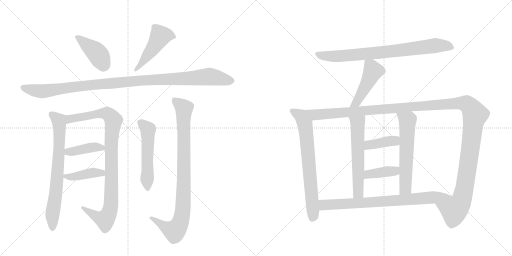
t = 0.00 s
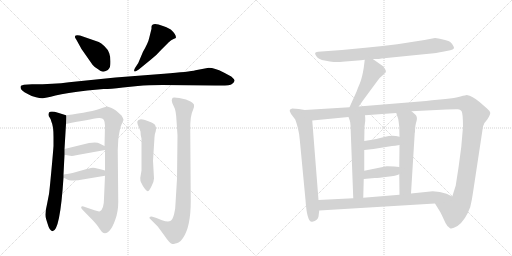
t = 2.87 s
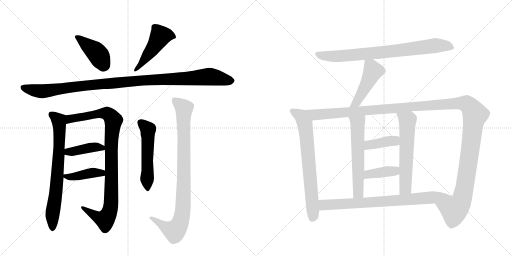
t = 5.75 s
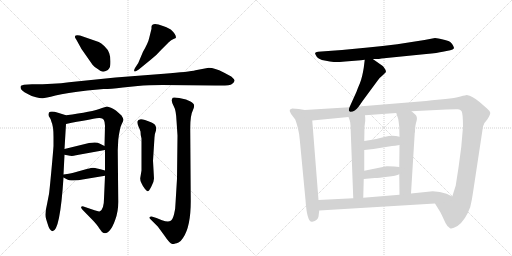
t = 8.62 s
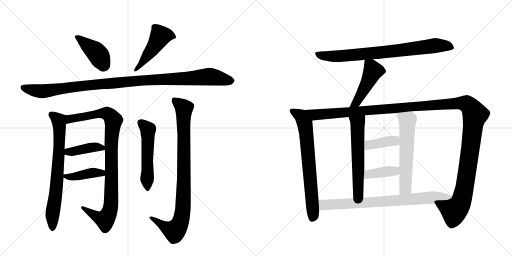
t = 11.49 s
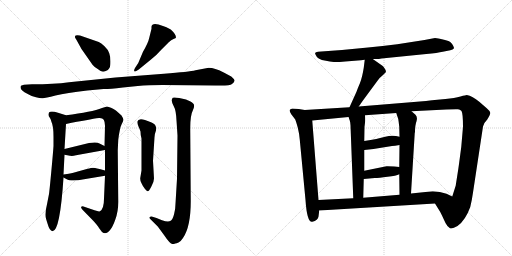
t = 14.37 s

The animated SVG that drew these frames (rendered in a browser with its animation timeline set to each time). Animation: 18 CSS @keyframes rules; one cycle of 14.37 s.

<svg version="1.1" viewBox="0 0 2048 1024" xmlns="http://www.w3.org/2000/svg">
  <g stroke="lightgray" stroke-dasharray="1,1" stroke-width="1" transform="scale(4, 4)">
    <line x1="0" y1="0" x2="256" y2="256"></line>
    <line x1="256" y1="0" x2="0" y2="256"></line>
    <line x1="128" y1="0" x2="128" y2="256"></line>
    <line x1="0" y1="128" x2="256" y2="128"></line>
    <line x1="256" y1="0" x2="512" y2="256"></line>
    <line x1="512" y1="0" x2="256" y2="256"></line>
    <line x1="384" y1="0" x2="384" y2="256"></line>
    <line x1="256" y1="128" x2="512" y2="128"></line>
  </g>
<g transform="scale(1, -1) translate(0, -850)">
   <style type="text/css">
    @keyframes keyframes0 {
      from {
       stroke: black;
       stroke-dashoffset: 416;
       stroke-width: 128;
       }
       58% {
       animation-timing-function: step-end;
       stroke: black;
       stroke-dashoffset: 0;
       stroke-width: 128;
       }
       to {
       stroke: black;
       stroke-width: 1024;
       }
       }
       #make-me-a-hanzi-animation-0 {
         animation: keyframes0 0.588542s both;
         animation-delay: 0.000000s;
         animation-timing-function: linear;
       }
    @keyframes keyframes1 {
      from {
       stroke: black;
       stroke-dashoffset: 480;
       stroke-width: 128;
       }
       61% {
       animation-timing-function: step-end;
       stroke: black;
       stroke-dashoffset: 0;
       stroke-width: 128;
       }
       to {
       stroke: black;
       stroke-width: 1024;
       }
       }
       #make-me-a-hanzi-animation-1 {
         animation: keyframes1 0.640625s both;
         animation-delay: 0.588542s;
         animation-timing-function: linear;
       }
    @keyframes keyframes2 {
      from {
       stroke: black;
       stroke-dashoffset: 1097;
       stroke-width: 128;
       }
       78% {
       animation-timing-function: step-end;
       stroke: black;
       stroke-dashoffset: 0;
       stroke-width: 128;
       }
       to {
       stroke: black;
       stroke-width: 1024;
       }
       }
       #make-me-a-hanzi-animation-2 {
         animation: keyframes2 1.142741s both;
         animation-delay: 1.229167s;
         animation-timing-function: linear;
       }
    @keyframes keyframes3 {
      from {
       stroke: black;
       stroke-dashoffset: 731;
       stroke-width: 128;
       }
       70% {
       animation-timing-function: step-end;
       stroke: black;
       stroke-dashoffset: 0;
       stroke-width: 128;
       }
       to {
       stroke: black;
       stroke-width: 1024;
       }
       }
       #make-me-a-hanzi-animation-3 {
         animation: keyframes3 0.844889s both;
         animation-delay: 2.371908s;
         animation-timing-function: linear;
       }
    @keyframes keyframes4 {
      from {
       stroke: black;
       stroke-dashoffset: 962;
       stroke-width: 128;
       }
       76% {
       animation-timing-function: step-end;
       stroke: black;
       stroke-dashoffset: 0;
       stroke-width: 128;
       }
       to {
       stroke: black;
       stroke-width: 1024;
       }
       }
       #make-me-a-hanzi-animation-4 {
         animation: keyframes4 1.032878s both;
         animation-delay: 3.216797s;
         animation-timing-function: linear;
       }
    @keyframes keyframes5 {
      from {
       stroke: black;
       stroke-dashoffset: 408;
       stroke-width: 128;
       }
       57% {
       animation-timing-function: step-end;
       stroke: black;
       stroke-dashoffset: 0;
       stroke-width: 128;
       }
       to {
       stroke: black;
       stroke-width: 1024;
       }
       }
       #make-me-a-hanzi-animation-5 {
         animation: keyframes5 0.582031s both;
         animation-delay: 4.249674s;
         animation-timing-function: linear;
       }
    @keyframes keyframes6 {
      from {
       stroke: black;
       stroke-dashoffset: 409;
       stroke-width: 128;
       }
       57% {
       animation-timing-function: step-end;
       stroke: black;
       stroke-dashoffset: 0;
       stroke-width: 128;
       }
       to {
       stroke: black;
       stroke-width: 1024;
       }
       }
       #make-me-a-hanzi-animation-6 {
         animation: keyframes6 0.582845s both;
         animation-delay: 4.831706s;
         animation-timing-function: linear;
       }
    @keyframes keyframes7 {
      from {
       stroke: black;
       stroke-dashoffset: 535;
       stroke-width: 128;
       }
       64% {
       animation-timing-function: step-end;
       stroke: black;
       stroke-dashoffset: 0;
       stroke-width: 128;
       }
       to {
       stroke: black;
       stroke-width: 1024;
       }
       }
       #make-me-a-hanzi-animation-7 {
         animation: keyframes7 0.685384s both;
         animation-delay: 5.414551s;
         animation-timing-function: linear;
       }
    @keyframes keyframes8 {
      from {
       stroke: black;
       stroke-dashoffset: 914;
       stroke-width: 128;
       }
       75% {
       animation-timing-function: step-end;
       stroke: black;
       stroke-dashoffset: 0;
       stroke-width: 128;
       }
       to {
       stroke: black;
       stroke-width: 1024;
       }
       }
       #make-me-a-hanzi-animation-8 {
         animation: keyframes8 0.993815s both;
         animation-delay: 6.099935s;
         animation-timing-function: linear;
       }
    @keyframes keyframes9 {
      from {
       stroke: black;
       stroke-dashoffset: 800;
       stroke-width: 128;
       }
       72% {
       animation-timing-function: step-end;
       stroke: black;
       stroke-dashoffset: 0;
       stroke-width: 128;
       }
       to {
       stroke: black;
       stroke-width: 1024;
       }
       }
       #make-me-a-hanzi-animation-9 {
         animation: keyframes9 0.901042s both;
         animation-delay: 7.093750s;
         animation-timing-function: linear;
       }
    @keyframes keyframes10 {
      from {
       stroke: black;
       stroke-dashoffset: 471;
       stroke-width: 128;
       }
       61% {
       animation-timing-function: step-end;
       stroke: black;
       stroke-dashoffset: 0;
       stroke-width: 128;
       }
       to {
       stroke: black;
       stroke-width: 1024;
       }
       }
       #make-me-a-hanzi-animation-10 {
         animation: keyframes10 0.633301s both;
         animation-delay: 7.994792s;
         animation-timing-function: linear;
       }
    @keyframes keyframes11 {
      from {
       stroke: black;
       stroke-dashoffset: 715;
       stroke-width: 128;
       }
       70% {
       animation-timing-function: step-end;
       stroke: black;
       stroke-dashoffset: 0;
       stroke-width: 128;
       }
       to {
       stroke: black;
       stroke-width: 1024;
       }
       }
       #make-me-a-hanzi-animation-11 {
         animation: keyframes11 0.831868s both;
         animation-delay: 8.628092s;
         animation-timing-function: linear;
       }
    @keyframes keyframes12 {
      from {
       stroke: black;
       stroke-dashoffset: 1425;
       stroke-width: 128;
       }
       82% {
       animation-timing-function: step-end;
       stroke: black;
       stroke-dashoffset: 0;
       stroke-width: 128;
       }
       to {
       stroke: black;
       stroke-width: 1024;
       }
       }
       #make-me-a-hanzi-animation-12 {
         animation: keyframes12 1.409668s both;
         animation-delay: 9.459961s;
         animation-timing-function: linear;
       }
    @keyframes keyframes13 {
      from {
       stroke: black;
       stroke-dashoffset: 589;
       stroke-width: 128;
       }
       66% {
       animation-timing-function: step-end;
       stroke: black;
       stroke-dashoffset: 0;
       stroke-width: 128;
       }
       to {
       stroke: black;
       stroke-width: 1024;
       }
       }
       #make-me-a-hanzi-animation-13 {
         animation: keyframes13 0.729329s both;
         animation-delay: 10.869629s;
         animation-timing-function: linear;
       }
    @keyframes keyframes14 {
      from {
       stroke: black;
       stroke-dashoffset: 598;
       stroke-width: 128;
       }
       66% {
       animation-timing-function: step-end;
       stroke: black;
       stroke-dashoffset: 0;
       stroke-width: 128;
       }
       to {
       stroke: black;
       stroke-width: 1024;
       }
       }
       #make-me-a-hanzi-animation-14 {
         animation: keyframes14 0.736654s both;
         animation-delay: 11.598958s;
         animation-timing-function: linear;
       }
    @keyframes keyframes15 {
      from {
       stroke: black;
       stroke-dashoffset: 394;
       stroke-width: 128;
       }
       56% {
       animation-timing-function: step-end;
       stroke: black;
       stroke-dashoffset: 0;
       stroke-width: 128;
       }
       to {
       stroke: black;
       stroke-width: 1024;
       }
       }
       #make-me-a-hanzi-animation-15 {
         animation: keyframes15 0.570638s both;
         animation-delay: 12.335612s;
         animation-timing-function: linear;
       }
    @keyframes keyframes16 {
      from {
       stroke: black;
       stroke-dashoffset: 396;
       stroke-width: 128;
       }
       56% {
       animation-timing-function: step-end;
       stroke: black;
       stroke-dashoffset: 0;
       stroke-width: 128;
       }
       to {
       stroke: black;
       stroke-width: 1024;
       }
       }
       #make-me-a-hanzi-animation-16 {
         animation: keyframes16 0.572266s both;
         animation-delay: 12.906250s;
         animation-timing-function: linear;
       }
    @keyframes keyframes17 {
      from {
       stroke: black;
       stroke-dashoffset: 781;
       stroke-width: 128;
       }
       72% {
       animation-timing-function: step-end;
       stroke: black;
       stroke-dashoffset: 0;
       stroke-width: 128;
       }
       to {
       stroke: black;
       stroke-width: 1024;
       }
       }
       #make-me-a-hanzi-animation-17 {
         animation: keyframes17 0.885579s both;
         animation-delay: 13.478516s;
         animation-timing-function: linear;
       }
</style>
<path d="M 395 682 L 320 708 Q 299 712 300 703 Q 299 700 305 692 L 326 654 L 370 591 Q 379 580 391 574 Q 402 565 408 564 Q 414 562 423 566 Q 433 569 437 577 Q 442 584 442 604 Q 442 623 437 637 Q 433 651 418 665 Q 404 678 395 682 Z" fill="lightgray"></path> 
<path d="M 553 598 L 540 578 Q 534 567 538 565 Q 539 561 555 572 L 604 612 Q 625 628 646 652 L 675 681 Q 685 690 694 694 Q 704 697 704 700 Q 704 713 683 732 Q 664 743 652 746 Q 608 764 606 743 L 606 735 L 597 699 Q 593 679 572 643 L 553 598 Z" fill="lightgray"></path> 
<path d="M 835 579 L 782 569 Q 758 563 656 555 L 462 540 L 276 521 Q 216 513 128 513 L 96 511 L 86 508 Q 82 507 82 501 Q 82 494 89 488 Q 96 482 111 474 Q 126 465 144 461 Q 162 456 171 457 Q 180 457 222 468 Q 265 478 349 488 L 414 494 Q 430 493 492 500 L 551 506 Q 592 510 650 510 L 862 508 Q 919 506 928 514 Q 938 522 938 527 Q 939 532 925 544 L 893 561 Q 859 579 835 579 Z" fill="lightgray"></path> 
<path d="M 185 -28 L 190 -44 Q 198 -73 210 -75 Q 240 -75 254 140 L 254 152 L 258 231 L 258 254 L 264 354 C 266 384 266 388 264 389 L 232 399 Q 204 408 196 400 Q 192 388 198 381 Q 204 374 206 362 Q 214 346 214 303 L 214 266 Q 212 236 205 162 Q 198 87 196 74 L 188 33 Q 177 -11 185 -28 Z" fill="lightgray"></path> 
<path d="M 420 147 L 416 56 Q 416 15 400 5 Q 394 3 378 9 L 334 24 Q 328 26 325 23 Q 322 19 330 11 L 372 -32 Q 394 -56 396 -62 L 408 -78 Q 422 -89 436 -75 Q 450 -61 461 -29 Q 473 3 473 42 L 471 249 L 473 290 Q 475 310 479 328 Q 480 340 487 354 Q 494 367 494 371 Q 494 375 486 388 L 466 406 Q 464 408 454 414 L 444 419 L 429 424 Q 424 424 408 418 Q 368 402 264 389 C 234 385 235 348 264 354 Q 358 373 396 378 Q 410 379 415 371 Q 420 362 420 347 L 418 266 L 420 250 L 420 168 L 420 147 Z" fill="lightgray"></path> 
<path d="M 258 231 L 280 227 Q 290 225 304 229 L 420 250 C 442 254 442 254 418 266 L 398 276 Q 388 283 356 278 L 258 254 C 229 247 228 236 258 231 Z" fill="lightgray"></path> 
<path d="M 254 140 L 267 133 Q 274 128 294 128 Q 314 128 330 132 L 420 147 C 450 152 449 160 420 168 L 398 174 Q 376 179 372 179 Q 368 179 347 174 L 290 158 Q 278 155 254 152 C 236 150 236 150 254 140 Z" fill="lightgray"></path> 
<path d="M 616 136 L 612 207 L 618 301 Q 618 313 623 325 Q 628 337 620 351 Q 612 358 604 361 L 580 370 Q 553 379 549 363 Q 549 356 554 344 Q 560 331 562 324 Q 562 308 566 296 L 566 168 L 561 138 Q 560 128 566 117 Q 572 103 580 94 Q 588 85 591 85 Q 595 84 605 103 Q 616 122 616 136 Z" fill="lightgray"></path> 
<path d="M 710 308 L 708 135 L 702 36 Q 702 14 696 -8 Q 690 -30 681 -34 Q 672 -39 648 -31 L 626 -22 L 610 -17 Q 603 -14 599 -18 Q 595 -22 601 -26 L 631 -56 L 656 -90 Q 680 -126 690 -126 Q 696 -126 701 -124 Q 706 -123 714 -120 Q 722 -117 732 -102 Q 763 -57 763 45 L 761 328 Q 760 388 772 410 Q 778 423 776 430 Q 776 436 762 444 Q 748 451 744 452 L 717 458 Q 696 462 691 459 Q 687 455 687 448 Q 687 440 695 425 Q 704 410 706 368 L 710 308 Z" fill="lightgray"></path> 
<path d="M 1491 614 L 1510 614 Q 1513 614 1526 616 L 1705 634 Q 1751 638 1771 643 L 1801 649 Q 1812 651 1816 657 Q 1817 661 1808.5 674 Q 1800 687 1776 691 Q 1749 698 1740 698 L 1698 690 L 1589 673 Q 1530 666 1472 660 L 1368 650 L 1272 643 Q 1262 642 1260.5 638 Q 1259 634 1267 623.5 Q 1275 613 1298.5 608 Q 1322 603 1335 602 Q 1348 601 1381 604 L 1444 609 L 1459 611 L 1491 614 Z" fill="lightgray"></path> 
<path d="M 1459 611 L 1455 579 Q 1449 541 1440 518 Q 1430 495 1426 483 L 1398 421 C 1386 394 1418 399 1435 424 L 1451 447 L 1510 527 Q 1520 541 1532 550 L 1543 561 Q 1545 566 1540 574 Q 1535 582 1531 586 L 1491 614 C 1466 631 1462 634 1459 611 Z" fill="lightgray"></path> 
<path d="M 1219 410 L 1195 414 L 1169 416 Q 1160 413 1159 410 Q 1157 406 1165 393 L 1181 372 Q 1183 368 1191 340 Q 1198 311 1199 292 L 1222 50 Q 1228 -41 1249 -37 Q 1272 -32 1274 -16 L 1277 8 L 1274 50 L 1249 368 C 1247 398 1246 405 1219 410 Z" fill="lightgray"></path> 
<path d="M 1398 421 L 1219 410 C 1189 408 1219 365 1249 368 L 1394 382 L 1460 389 L 1585 398 L 1646 405 L 1785 412 Q 1824 414 1832 413 Q 1840 412 1846 406 Q 1852 396 1852 343 L 1845 262 L 1836 194 Q 1833 172 1831 160 L 1823 109 L 1823 108 L 1809 64 C 1800 35 1724 62 1740 36 L 1761 2 L 1768 -12 Q 1774 -25 1782 -42 Q 1790 -58 1800 -63 Q 1809 -67 1830 -54 Q 1862 -31 1881 22 Q 1888 51 1892 80 L 1932 344 Q 1934 357 1949 372 Q 1962 392 1961 399 Q 1960 406 1947 417 L 1917 443 Q 1890 466 1867 470 Q 1864 470 1842 464 Q 1819 457 1782 454 L 1728 449 L 1704 446 L 1435 424 L 1398 421 Z" fill="lightgray"></path> 
<path d="M 1394 382 L 1399 368 Q 1401 363 1402 349 L 1413 57 C 1414 27 1452 29 1453 59 L 1455 134 L 1457 167 L 1457 250 L 1457 286 L 1458 343 L 1461 367 Q 1461 382 1460 389 C 1458 419 1384 410 1394 382 Z" fill="lightgray"></path> 
<path d="M 1597 153 L 1598 71 C 1598 41 1642 46 1644 76 L 1659 319 L 1660 321 Q 1660 349 1666 365 Q 1671 381 1662 391 L 1646 405 C 1623 425 1576 426 1585 398 L 1593 374 Q 1595 362 1597 343 L 1598 303 L 1598 270 L 1597 182 L 1597 153 Z" fill="lightgray"></path> 
<path d="M 1457 250 L 1494 254 L 1568 266 Q 1578 266 1598 270 C 1627 276 1627 295 1598 303 Q 1570 312 1541 303 Q 1511 294 1457 286 C 1427 282 1427 247 1457 250 Z" fill="lightgray"></path> 
<path d="M 1455 134 L 1499 138 Q 1515 138 1550 143 Q 1585 147 1597 153 C 1625 165 1627 179 1597 182 L 1577 184 Q 1548 186 1546 185 L 1457 167 C 1428 161 1425 131 1455 134 Z" fill="lightgray"></path> 
<path d="M 1277 8 L 1740 36 C 1770 38 1836 51 1809 64 L 1786 75 Q 1760 85 1731 85 L 1644 76 L 1598 71 L 1453 59 L 1413 57 L 1274 50 C 1244 48 1247 6 1277 8 Z" fill="lightgray"></path> 
      <clipPath id="make-me-a-hanzi-clip-0">
      <path d="M 395 682 L 320 708 Q 299 712 300 703 Q 299 700 305 692 L 326 654 L 370 591 Q 379 580 391 574 Q 402 565 408 564 Q 414 562 423 566 Q 433 569 437 577 Q 442 584 442 604 Q 442 623 437 637 Q 433 651 418 665 Q 404 678 395 682 Z" fill="lightgray"></path>
      </clipPath>
      <path clip-path="url(#make-me-a-hanzi-clip-0)" d="M 309 701 L 386 640 L 418 587 " fill="none" id="make-me-a-hanzi-animation-0" stroke-dasharray="288 576" stroke-linecap="round"></path>

      <clipPath id="make-me-a-hanzi-clip-1">
      <path d="M 553 598 L 540 578 Q 534 567 538 565 Q 539 561 555 572 L 604 612 Q 625 628 646 652 L 675 681 Q 685 690 694 694 Q 704 697 704 700 Q 704 713 683 732 Q 664 743 652 746 Q 608 764 606 743 L 606 735 L 597 699 Q 593 679 572 643 L 553 598 Z" fill="lightgray"></path>
      </clipPath>
      <path clip-path="url(#make-me-a-hanzi-clip-1)" d="M 696 703 L 672 710 L 641 705 L 603 644 L 541 571 " fill="none" id="make-me-a-hanzi-animation-1" stroke-dasharray="352 704" stroke-linecap="round"></path>

      <clipPath id="make-me-a-hanzi-clip-2">
      <path d="M 835 579 L 782 569 Q 758 563 656 555 L 462 540 L 276 521 Q 216 513 128 513 L 96 511 L 86 508 Q 82 507 82 501 Q 82 494 89 488 Q 96 482 111 474 Q 126 465 144 461 Q 162 456 171 457 Q 180 457 222 468 Q 265 478 349 488 L 414 494 Q 430 493 492 500 L 551 506 Q 592 510 650 510 L 862 508 Q 919 506 928 514 Q 938 522 938 527 Q 939 532 925 544 L 893 561 Q 859 579 835 579 Z" fill="lightgray"></path>
      </clipPath>
      <path clip-path="url(#make-me-a-hanzi-clip-2)" d="M 94 499 L 167 485 L 410 515 L 835 544 L 929 527 " fill="none" id="make-me-a-hanzi-animation-2" stroke-dasharray="969 1938" stroke-linecap="round"></path>

      <clipPath id="make-me-a-hanzi-clip-3">
      <path d="M 185 -28 L 190 -44 Q 198 -73 210 -75 Q 240 -75 254 140 L 254 152 L 258 231 L 258 254 L 264 354 C 266 384 266 388 264 389 L 232 399 Q 204 408 196 400 Q 192 388 198 381 Q 204 374 206 362 Q 214 346 214 303 L 214 266 Q 212 236 205 162 Q 198 87 196 74 L 188 33 Q 177 -11 185 -28 Z" fill="lightgray"></path>
      </clipPath>
      <path clip-path="url(#make-me-a-hanzi-clip-3)" d="M 204 393 L 235 367 L 238 320 L 227 99 L 210 1 L 210 -66 " fill="none" id="make-me-a-hanzi-animation-3" stroke-dasharray="603 1206" stroke-linecap="round"></path>

      <clipPath id="make-me-a-hanzi-clip-4">
      <path d="M 420 147 L 416 56 Q 416 15 400 5 Q 394 3 378 9 L 334 24 Q 328 26 325 23 Q 322 19 330 11 L 372 -32 Q 394 -56 396 -62 L 408 -78 Q 422 -89 436 -75 Q 450 -61 461 -29 Q 473 3 473 42 L 471 249 L 473 290 Q 475 310 479 328 Q 480 340 487 354 Q 494 367 494 371 Q 494 375 486 388 L 466 406 Q 464 408 454 414 L 444 419 L 429 424 Q 424 424 408 418 Q 368 402 264 389 C 234 385 235 348 264 354 Q 358 373 396 378 Q 410 379 415 371 Q 420 362 420 347 L 418 266 L 420 250 L 420 168 L 420 147 Z" fill="lightgray"></path>
      </clipPath>
      <path clip-path="url(#make-me-a-hanzi-clip-4)" d="M 273 360 L 281 375 L 411 397 L 436 391 L 454 368 L 445 271 L 445 50 L 436 -2 L 417 -28 L 330 18 " fill="none" id="make-me-a-hanzi-animation-4" stroke-dasharray="834 1668" stroke-linecap="round"></path>

      <clipPath id="make-me-a-hanzi-clip-5">
      <path d="M 258 231 L 280 227 Q 290 225 304 229 L 420 250 C 442 254 442 254 418 266 L 398 276 Q 388 283 356 278 L 258 254 C 229 247 228 236 258 231 Z" fill="lightgray"></path>
      </clipPath>
      <path clip-path="url(#make-me-a-hanzi-clip-5)" d="M 265 237 L 272 243 L 366 260 L 388 262 L 412 253 " fill="none" id="make-me-a-hanzi-animation-5" stroke-dasharray="280 560" stroke-linecap="round"></path>

      <clipPath id="make-me-a-hanzi-clip-6">
      <path d="M 254 140 L 267 133 Q 274 128 294 128 Q 314 128 330 132 L 420 147 C 450 152 449 160 420 168 L 398 174 Q 376 179 372 179 Q 368 179 347 174 L 290 158 Q 278 155 254 152 C 236 150 236 150 254 140 Z" fill="lightgray"></path>
      </clipPath>
      <path clip-path="url(#make-me-a-hanzi-clip-6)" d="M 262 146 L 287 142 L 413 163 " fill="none" id="make-me-a-hanzi-animation-6" stroke-dasharray="281 562" stroke-linecap="round"></path>

      <clipPath id="make-me-a-hanzi-clip-7">
      <path d="M 616 136 L 612 207 L 618 301 Q 618 313 623 325 Q 628 337 620 351 Q 612 358 604 361 L 580 370 Q 553 379 549 363 Q 549 356 554 344 Q 560 331 562 324 Q 562 308 566 296 L 566 168 L 561 138 Q 560 128 566 117 Q 572 103 580 94 Q 588 85 591 85 Q 595 84 605 103 Q 616 122 616 136 Z" fill="lightgray"></path>
      </clipPath>
      <path clip-path="url(#make-me-a-hanzi-clip-7)" d="M 561 361 L 592 328 L 589 94 " fill="none" id="make-me-a-hanzi-animation-7" stroke-dasharray="407 814" stroke-linecap="round"></path>

      <clipPath id="make-me-a-hanzi-clip-8">
      <path d="M 710 308 L 708 135 L 702 36 Q 702 14 696 -8 Q 690 -30 681 -34 Q 672 -39 648 -31 L 626 -22 L 610 -17 Q 603 -14 599 -18 Q 595 -22 601 -26 L 631 -56 L 656 -90 Q 680 -126 690 -126 Q 696 -126 701 -124 Q 706 -123 714 -120 Q 722 -117 732 -102 Q 763 -57 763 45 L 761 328 Q 760 388 772 410 Q 778 423 776 430 Q 776 436 762 444 Q 748 451 744 452 L 717 458 Q 696 462 691 459 Q 687 455 687 448 Q 687 440 695 425 Q 704 410 706 368 L 710 308 Z" fill="lightgray"></path>
      </clipPath>
      <path clip-path="url(#make-me-a-hanzi-clip-8)" d="M 697 451 L 736 417 L 731 0 L 715 -53 L 695 -74 L 605 -21 " fill="none" id="make-me-a-hanzi-animation-8" stroke-dasharray="786 1572" stroke-linecap="round"></path>

      <clipPath id="make-me-a-hanzi-clip-9">
      <path d="M 1491 614 L 1510 614 Q 1513 614 1526 616 L 1705 634 Q 1751 638 1771 643 L 1801 649 Q 1812 651 1816 657 Q 1817 661 1808.5 674 Q 1800 687 1776 691 Q 1749 698 1740 698 L 1698 690 L 1589 673 Q 1530 666 1472 660 L 1368 650 L 1272 643 Q 1262 642 1260.5 638 Q 1259 634 1267 623.5 Q 1275 613 1298.5 608 Q 1322 603 1335 602 Q 1348 601 1381 604 L 1444 609 L 1459 611 L 1491 614 Z" fill="lightgray"></path>
      </clipPath>
      <path clip-path="url(#make-me-a-hanzi-clip-9)" d="M 1269 633 L 1308 626 L 1369 626 L 1591 647 L 1739 668 L 1786 667 L 1809 659 " fill="none" id="make-me-a-hanzi-animation-9" stroke-dasharray="672 1344" stroke-linecap="round"></path>

      <clipPath id="make-me-a-hanzi-clip-10">
      <path d="M 1459 611 L 1455 579 Q 1449 541 1440 518 Q 1430 495 1426 483 L 1398 421 C 1386 394 1418 399 1435 424 L 1451 447 L 1510 527 Q 1520 541 1532 550 L 1543 561 Q 1545 566 1540 574 Q 1535 582 1531 586 L 1491 614 C 1466 631 1462 634 1459 611 Z" fill="lightgray"></path>
      </clipPath>
      <path clip-path="url(#make-me-a-hanzi-clip-10)" d="M 1465 605 L 1484 586 L 1488 556 L 1426 440 L 1404 426 " fill="none" id="make-me-a-hanzi-animation-10" stroke-dasharray="343 686" stroke-linecap="round"></path>

      <clipPath id="make-me-a-hanzi-clip-11">
      <path d="M 1219 410 L 1195 414 L 1169 416 Q 1160 413 1159 410 Q 1157 406 1165 393 L 1181 372 Q 1183 368 1191 340 Q 1198 311 1199 292 L 1222 50 Q 1228 -41 1249 -37 Q 1272 -32 1274 -16 L 1277 8 L 1274 50 L 1249 368 C 1247 398 1246 405 1219 410 Z" fill="lightgray"></path>
      </clipPath>
      <path clip-path="url(#make-me-a-hanzi-clip-11)" d="M 1167 408 L 1204 386 L 1224 325 L 1253 -7 L 1248 -25 " fill="none" id="make-me-a-hanzi-animation-11" stroke-dasharray="587 1174" stroke-linecap="round"></path>

      <clipPath id="make-me-a-hanzi-clip-12">
      <path d="M 1398 421 L 1219 410 C 1189 408 1219 365 1249 368 L 1394 382 L 1460 389 L 1585 398 L 1646 405 L 1785 412 Q 1824 414 1832 413 Q 1840 412 1846 406 Q 1852 396 1852 343 L 1845 262 L 1836 194 Q 1833 172 1831 160 L 1823 109 L 1823 108 L 1809 64 C 1800 35 1724 62 1740 36 L 1761 2 L 1768 -12 Q 1774 -25 1782 -42 Q 1790 -58 1800 -63 Q 1809 -67 1830 -54 Q 1862 -31 1881 22 Q 1888 51 1892 80 L 1932 344 Q 1934 357 1949 372 Q 1962 392 1961 399 Q 1960 406 1947 417 L 1917 443 Q 1890 466 1867 470 Q 1864 470 1842 464 Q 1819 457 1782 454 L 1728 449 L 1704 446 L 1435 424 L 1398 421 Z" fill="lightgray"></path>
      </clipPath>
      <path clip-path="url(#make-me-a-hanzi-clip-12)" d="M 1227 408 L 1260 391 L 1810 436 L 1870 432 L 1900 392 L 1851 65 L 1842 38 L 1817 9 L 1749 34 " fill="none" id="make-me-a-hanzi-animation-12" stroke-dasharray="1297 2594" stroke-linecap="round"></path>

      <clipPath id="make-me-a-hanzi-clip-13">
      <path d="M 1394 382 L 1399 368 Q 1401 363 1402 349 L 1413 57 C 1414 27 1452 29 1453 59 L 1455 134 L 1457 167 L 1457 250 L 1457 286 L 1458 343 L 1461 367 Q 1461 382 1460 389 C 1458 419 1384 410 1394 382 Z" fill="lightgray"></path>
      </clipPath>
      <path clip-path="url(#make-me-a-hanzi-clip-13)" d="M 1454 384 L 1430 357 L 1433 81 L 1419 65 " fill="none" id="make-me-a-hanzi-animation-13" stroke-dasharray="461 922" stroke-linecap="round"></path>

      <clipPath id="make-me-a-hanzi-clip-14">
      <path d="M 1597 153 L 1598 71 C 1598 41 1642 46 1644 76 L 1659 319 L 1660 321 Q 1660 349 1666 365 Q 1671 381 1662 391 L 1646 405 C 1623 425 1576 426 1585 398 L 1593 374 Q 1595 362 1597 343 L 1598 303 L 1598 270 L 1597 182 L 1597 153 Z" fill="lightgray"></path>
      </clipPath>
      <path clip-path="url(#make-me-a-hanzi-clip-14)" d="M 1593 394 L 1630 368 L 1622 97 L 1605 78 " fill="none" id="make-me-a-hanzi-animation-14" stroke-dasharray="470 940" stroke-linecap="round"></path>

      <clipPath id="make-me-a-hanzi-clip-15">
      <path d="M 1457 250 L 1494 254 L 1568 266 Q 1578 266 1598 270 C 1627 276 1627 295 1598 303 Q 1570 312 1541 303 Q 1511 294 1457 286 C 1427 282 1427 247 1457 250 Z" fill="lightgray"></path>
      </clipPath>
      <path clip-path="url(#make-me-a-hanzi-clip-15)" d="M 1463 256 L 1473 268 L 1579 287 L 1589 298 " fill="none" id="make-me-a-hanzi-animation-15" stroke-dasharray="266 532" stroke-linecap="round"></path>

      <clipPath id="make-me-a-hanzi-clip-16">
      <path d="M 1455 134 L 1499 138 Q 1515 138 1550 143 Q 1585 147 1597 153 C 1625 165 1627 179 1597 182 L 1577 184 Q 1548 186 1546 185 L 1457 167 C 1428 161 1425 131 1455 134 Z" fill="lightgray"></path>
      </clipPath>
      <path clip-path="url(#make-me-a-hanzi-clip-16)" d="M 1462 139 L 1469 150 L 1483 155 L 1579 166 L 1591 175 " fill="none" id="make-me-a-hanzi-animation-16" stroke-dasharray="268 536" stroke-linecap="round"></path>

      <clipPath id="make-me-a-hanzi-clip-17">
      <path d="M 1277 8 L 1740 36 C 1770 38 1836 51 1809 64 L 1786 75 Q 1760 85 1731 85 L 1644 76 L 1598 71 L 1453 59 L 1413 57 L 1274 50 C 1244 48 1247 6 1277 8 Z" fill="lightgray"></path>
      </clipPath>
      <path clip-path="url(#make-me-a-hanzi-clip-17)" d="M 1282 44 L 1300 30 L 1555 45 L 1776 66 L 1801 63 " fill="none" id="make-me-a-hanzi-animation-17" stroke-dasharray="653 1306" stroke-linecap="round"></path>

</g>
</svg>
